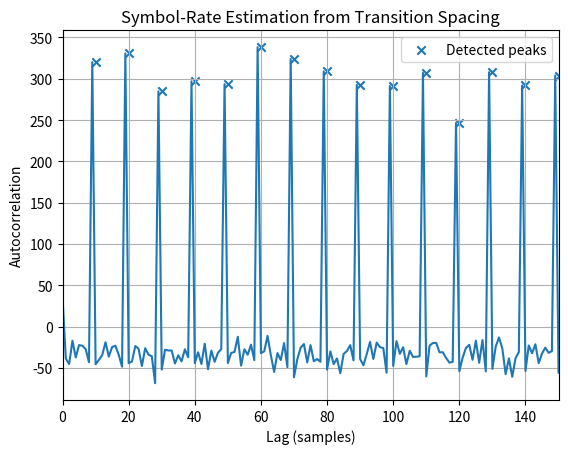

This figure's Python source:
import numpy as np
import matplotlib.pyplot as plt
from scipy.signal import find_peaks

np.random.seed(42)

# -----------------------------
# Signal parameters
# -----------------------------
fs = 1000
symbol_rate = 100
sps = fs // symbol_rate
num_symbols = 500

# -----------------------------
# Generate BPSK
# -----------------------------
bits = np.random.randint(0, 2, num_symbols)
symbols = 1 - 2 * bits

x = np.repeat(symbols, sps)

# -----------------------------
# Add noise
# -----------------------------
snr_db = 10

signal_power = np.mean(x ** 2)
noise_power = signal_power / (10 ** (snr_db / 10))

noise = np.sqrt(noise_power) * np.random.randn(len(x))

received = x + noise

# -----------------------------
# Detect transitions
# -----------------------------
difference = np.abs(np.diff(received))

# Remove average level
difference = difference - np.mean(difference)

# -----------------------------
# Autocorrelation
# -----------------------------
autocorr = np.correlate(
    difference,
    difference,
    mode="full"
)

autocorr = autocorr[len(difference) - 1:]

# Ignore zero-lag peak
search = autocorr[1:300]

# Find peaks
peaks, properties = find_peaks(
    search,
    distance=5,
    prominence=np.std(search)
)

peaks = peaks + 1

# -----------------------------
# Estimate samples/symbol
# -----------------------------
if len(peaks) > 0:

    # First strong autocorrelation peak
    estimated_sps = peaks[0]

    estimated_symbol_rate = fs / estimated_sps

    print(
        "Actual samples/symbol:",
        sps
    )

    print(
        "Estimated samples/symbol:",
        estimated_sps
    )

    print(
        "Actual symbol rate:",
        symbol_rate,
        "symbols/s"
    )

    print(
        "Estimated symbol rate:",
        estimated_symbol_rate,
        "symbols/s"
    )

else:
    print("Could not estimate symbol rate.")

# -----------------------------
# Plot autocorrelation
# -----------------------------
plt.plot(
    np.arange(len(search)),
    search
)

if len(peaks) > 0:
    plt.scatter(
        peaks,
        search[peaks - 1],
        marker="x",
        label="Detected peaks"
    )

plt.xlabel("Lag (samples)")
plt.ylabel("Autocorrelation")
plt.title("Symbol-Rate Estimation from Transition Spacing")
plt.xlim(0, 150)
plt.legend()
plt.grid()
plt.show()
